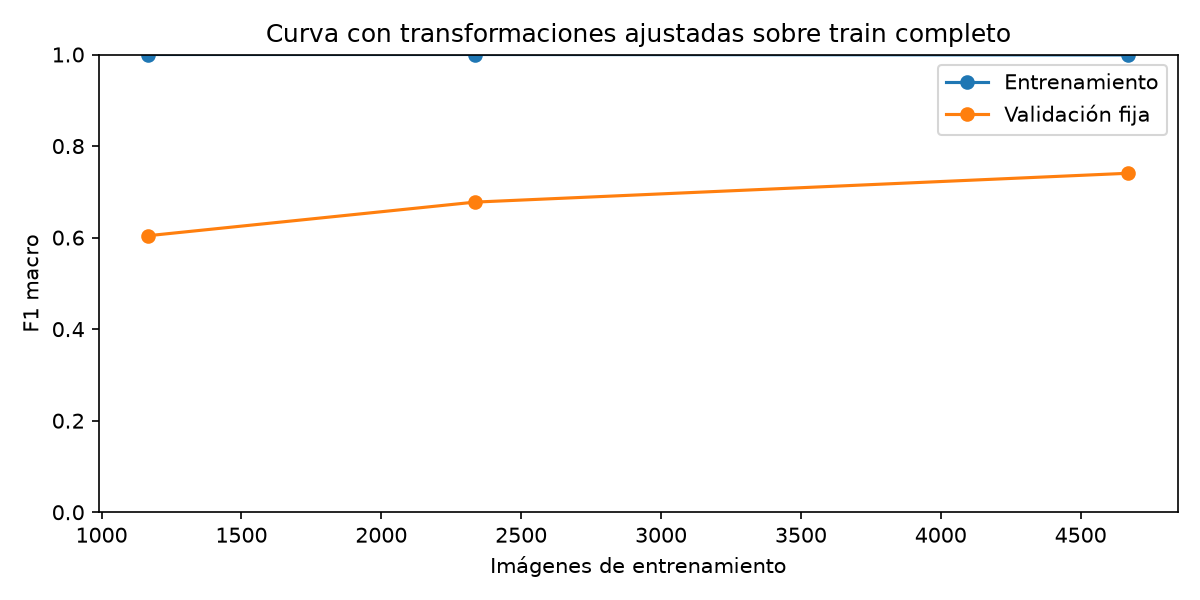

The table this chart was drawn from, first rows:
train_size, train_f1_macro, validation_f1_macro
1167, 1.0, 0.6042
2335, 1.0, 0.6775
4671, 0.999, 0.7406
